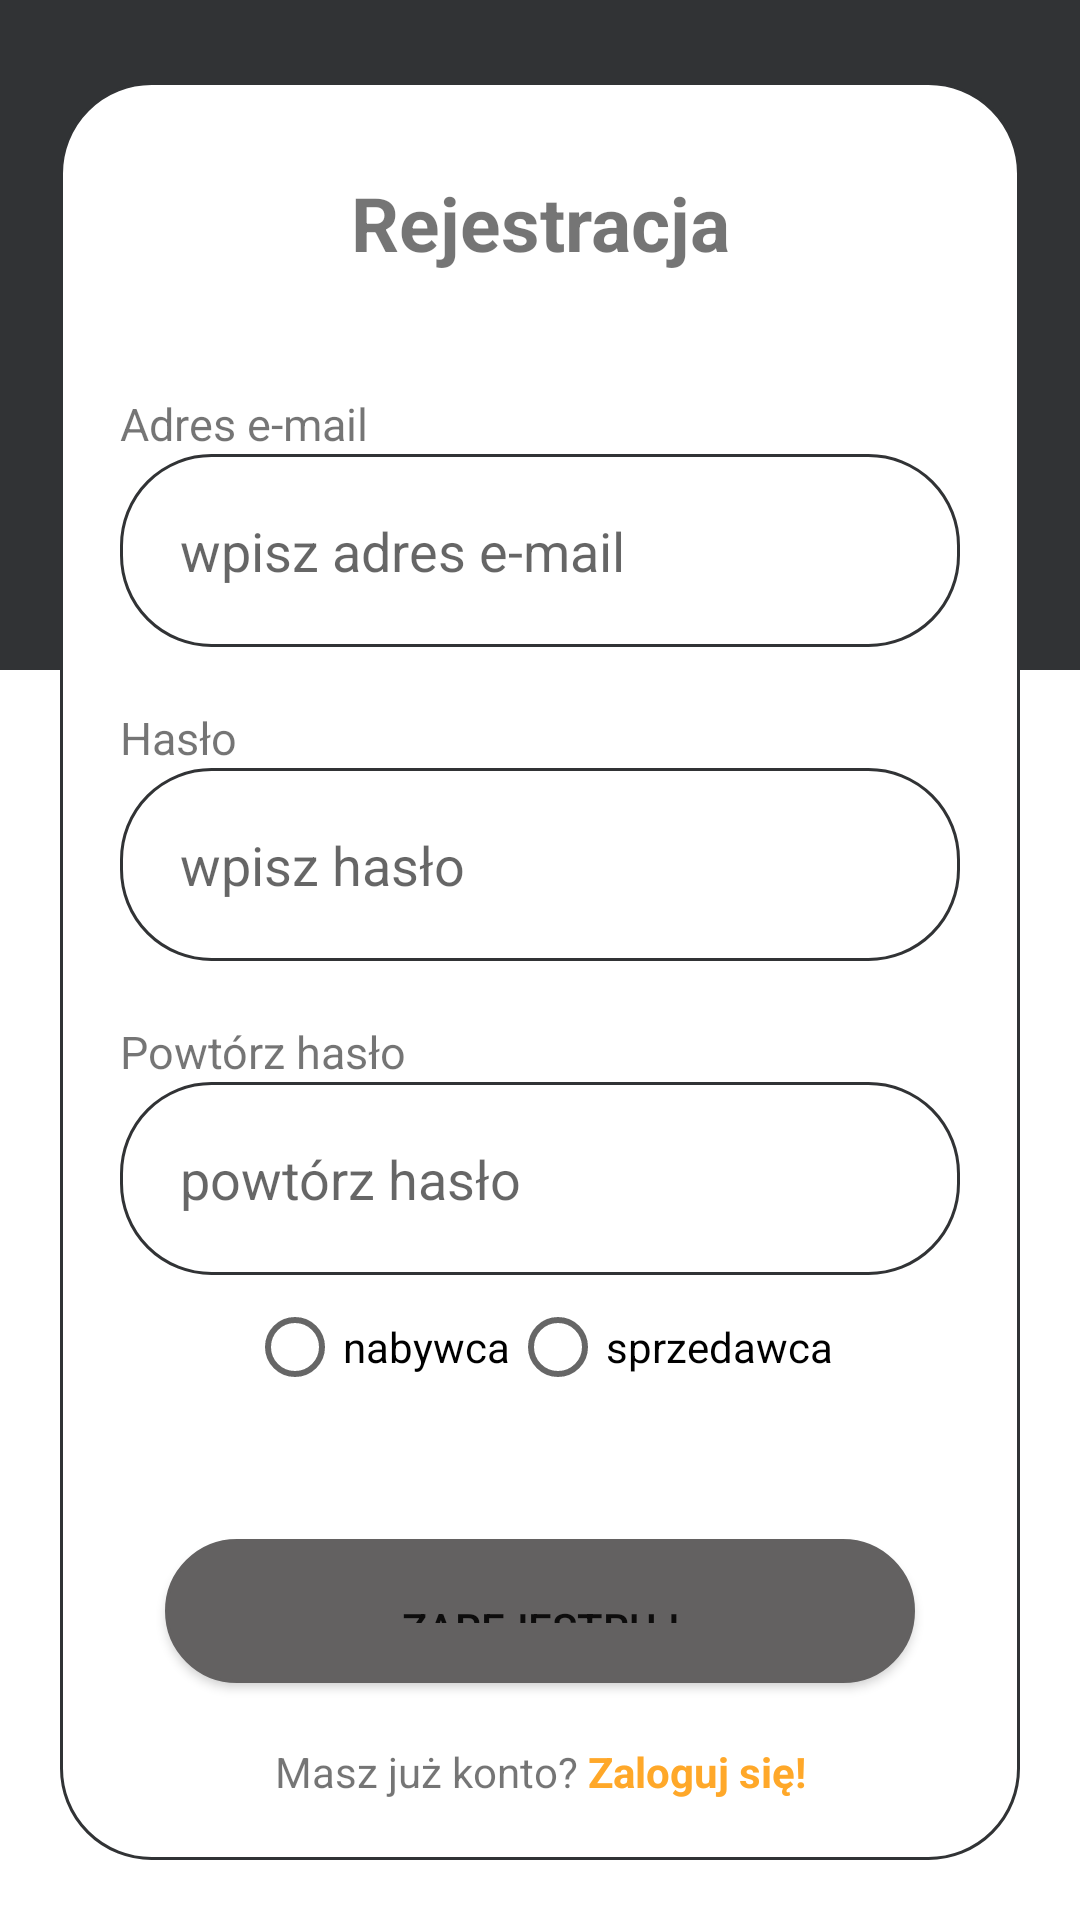

Here is an Android app screen rendered from its layout file. Give the layout XML and the strings, colors and styles it references.
<!-- AndroidManifest.xml: application theme Theme.EBlackGold -->
<!-- res/layout/activity_register.xml -->
<?xml version="1.0" encoding="utf-8"?>
<RelativeLayout xmlns:android="http://schemas.android.com/apk/res/android"
    xmlns:app="http://schemas.android.com/apk/res-auto"
    xmlns:tools="http://schemas.android.com/tools"
    android:layout_width="match_parent"
    android:layout_height="match_parent"
    tools:context=".Register">

    <RelativeLayout
        android:id="@+id/back"
        android:layout_width="match_parent"
        android:layout_height="match_parent"
        android:background="@color/black">

        <TextView
            android:id="@+id/title"
            android:gravity="center"
            android:layout_marginTop="50dp"
            style="@style/title"/>


        <ImageView
            android:layout_width="match_parent"
            android:layout_height="match_parent"
            android:layout_below="@id/title"
            android:background="@color/white"
            android:layout_marginTop="120dp"
            android:contentDescription="@string/white_background_block" />

    </RelativeLayout>

    <LinearLayout
        android:layout_width="match_parent"
        android:layout_height="wrap_content"
        android:background="@drawable/rounded_corners"
        android:orientation="vertical"
        android:layout_gravity="center"
        android:layout_margin="20dp"
        android:layout_alignParentBottom="true">

        <TextView
            android:layout_width="match_parent"
            android:layout_height="wrap_content"
            android:text="@string/rejestracja"
            android:gravity="center"
            android:textSize="25sp"
            android:textStyle="bold"
            android:layout_marginTop="10dp"/>

        <TextView
            android:layout_width="match_parent"
            android:layout_height="wrap_content"
            android:layout_marginTop="40dp"
            android:text="@string/adres_email"
            android:textSize="15sp"/>

        <EditText
            android:id="@+id/email_register"
            android:layout_width="match_parent"
            android:layout_height="wrap_content"
            android:background="@drawable/rounded_corners"
            android:ems="10"
            android:inputType="textEmailAddress"
            android:minHeight="48dp"
            android:hint="@string/wpisz_adres_email"
            android:autofillHints="" />

        <TextView
            android:layout_width="match_parent"
            android:layout_height="wrap_content"
            android:layout_marginTop="20dp"
            android:text="@string/haslo"
            android:textSize="15sp"/>

        <EditText
            android:id="@+id/password_register"
            android:layout_width="match_parent"
            android:layout_height="wrap_content"
            android:background="@drawable/rounded_corners"
            android:ems="10"
            android:inputType="textPassword"
            android:minHeight="48dp"
            android:hint="@string/wpisz_haslo"
            android:autofillHints=""/>

        <TextView
            android:layout_width="match_parent"
            android:layout_height="wrap_content"
            android:layout_marginTop="20dp"
            android:text="@string/powtorz_haslo"
            android:textSize="15sp"/>

        <EditText
            android:id="@+id/password_repeated"
            android:layout_width="match_parent"
            android:layout_height="wrap_content"
            android:background="@drawable/rounded_corners"
            android:ems="10"
            android:inputType="textPassword"
            android:minHeight="48dp"
            android:hint="@string/powtorz_haslo2"
            android:autofillHints=""/>

        <LinearLayout
            android:layout_width="wrap_content"
            android:layout_height="wrap_content"
            android:orientation="horizontal"
            android:layout_gravity="center_horizontal">

			<RadioGroup xmlns:android="http://schemas.android.com/apk/res/android"
				android:layout_width="match_parent"
				android:layout_height="wrap_content"
				android:orientation="horizontal">
				<RadioButton
					android:id="@+id/buyer"
					android:layout_width="wrap_content"
					android:layout_height="wrap_content"
					android:layout_weight="1"
					android:text="@string/byuer" />

				<RadioButton
					android:id="@+id/seller"
					android:layout_width="wrap_content"
					android:layout_height="wrap_content"
					android:layout_weight="1"
					android:text="@string/seller" />
			</RadioGroup>

        </LinearLayout>

        <Button
            android:id="@+id/register"
            android:text="@string/zarejestruj"
            app:backgroundTint="@color/grey"
            style="@style/button_grey"
            />

        <TextView
            android:id="@+id/login_page"
            android:layout_width="match_parent"
            android:layout_height="match_parent"
            android:layout_marginTop="20dp"
            android:gravity="center"
            android:text="@string/masz_konto"/>

    </LinearLayout>

</RelativeLayout>
<!-- resources referenced by this layout -->
<resources>
  <color name="black">#313335</color>
  <color name="grey">#636161</color>
  <color name="white">#FFFFFFFF</color>
  <!-- drawable rounded_corners (drawable) -->
  <?xml version="1.0" encoding="utf-8"?>
  <shape xmlns:android="http://schemas.android.com/apk/res/android">
      <solid android:color="#ffffffff"/>
  
      <stroke
          android:width="3px"
          android:color="@color/dark_grey"/>
  
      <padding
          android:left="20dp"
          android:top="20dp"
          android:right="20dp"
          android:bottom="20dp"/>
  
      <corners
          android:bottomRightRadius="30dp"
          android:bottomLeftRadius="30dp"
          android:topLeftRadius="30dp"
          android:topRightRadius="30dp"/>
  </shape>
  <string name="adres_email">Adres e-mail</string>
  <string name="byuer">nabywca</string>
  <string name="haslo">Hasło</string>
  <string name="masz_konto">Masz już konto? <font color="#FFA829"><b>Zaloguj się!</b></font></string>
  <string name="powtorz_haslo">Powtórz hasło</string>
  <string name="powtorz_haslo2">powtórz hasło</string>
  <string name="rejestracja">Rejestracja</string>
  <string name="seller">sprzedawca</string>
  <string name="white_background_block">White background block</string>
  <string name="wpisz_adres_email">wpisz adres e-mail</string>
  <string name="wpisz_haslo">wpisz hasło</string>
  <string name="zarejestruj">Zarejestruj</string>
  <style name="button_grey">
          <item name="android:layout_width">250dp</item>
          <item name="android:layout_height">48dp</item>
          <item name="android:layout_gravity">center</item>
          <item name="android:layout_marginTop">40dp</item>
          <item name="android:background">@drawable/rounded_corners</item>
      </style>
  <style name="title">
          <item name="android:layout_width">match_parent</item>
          <item name="android:layout_height">wrap_content</item>
          <item name="android:text">@string/eblackgold</item>
          <item name="android:textColor">@color/white</item>
          <item name="android:textSize">40sp</item>
          <item name="android:textStyle">bold</item>
      </style>
  <style name="Theme.EBlackGold" parent="Theme.MaterialComponents.DayNight.DarkActionBar">
          
          <item name="colorPrimary">@color/black</item>
          <item name="colorPrimaryVariant">@color/purple_700</item>
          <item name="colorOnPrimary">@color/white</item>
          
          <item name="colorSecondary">@color/teal_200</item>
          <item name="colorSecondaryVariant">@color/teal_700</item>
          <item name="colorOnSecondary">@color/black</item>
          
          <item name="android:statusBarColor">?attr/colorPrimaryVariant</item>
          
      </style>
  <color name="dark_grey">#313335</color>
  <string name="eblackgold">eBlack<font color="#FFA829">Gold</font></string>
  <color name="purple_700">#FF3700B3</color>
  <color name="teal_200">#FF03DAC5</color>
  <color name="teal_700">#FF018786</color>
</resources>
